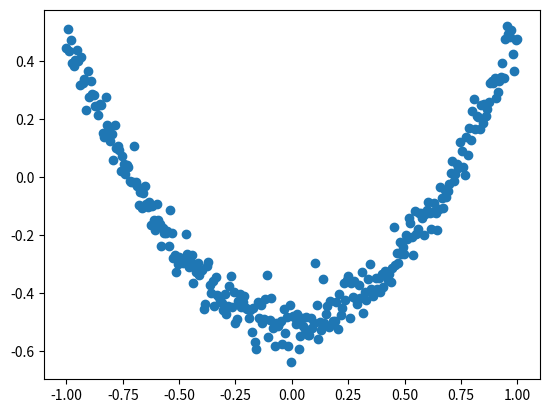

Write the Python code that produced this figure.
import matplotlib.pyplot as plt#导入库函数
import numpy as np
#创建一个简单的表格
x = np.linspace(-1, 1, 300)[:, np.newaxis]
noise = np.random.normal(0, 0.05, x.shape)
y = np.square(x) - 0.5 + noise
plt.scatter(x, y)
plt.show()
